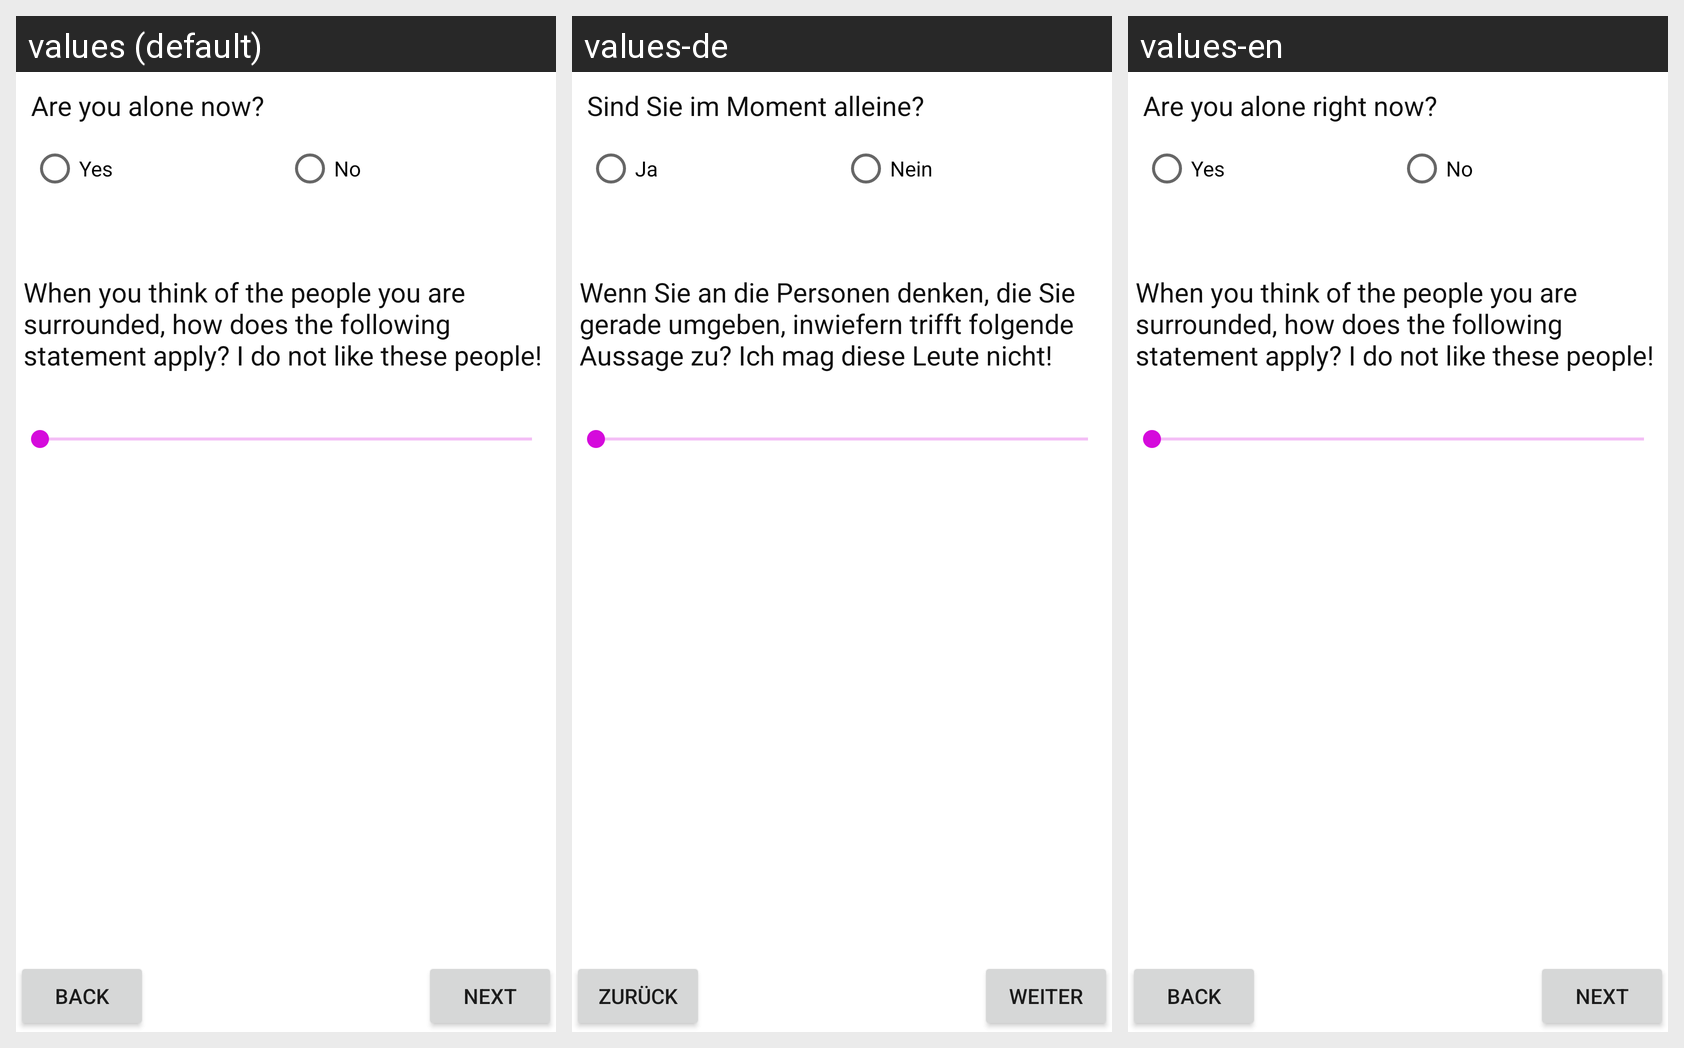

The same Android screen rendered under several of its app's locales, left to right. List the strings drawn on it with the default value and each locale's translation.
Android screen res/layout/activity_social_context.xml rendered under 3 locales, left to right: values (default), values-de, values-en. Device: Nexus 5 (rendered at 1080×1920; each locale shown at half size, 540×960, under a caption strip naming it); theme Theme.22A14.
Strings drawn on this screen, with the default value and each locale's value (text and hints the layout hard-codes, and strings that could not be matched under every locale, appear in the picture but are not listed):

mood_Are_you_alone_right_now
  values: Are you alone now?
  values-de: Sind Sie im Moment alleine?
  values-en: Are you alone right now?

mood_yes
  values: Yes
  values-de: Ja
  values-en: Yes

mood_no
  values: No
  values-de: Nein
  values-en: No

mood_When_you_think_about_the_people_who_are_surrounding_you_right_now_to_what_extent_is_the_following_statement_true_I_do_not_like_these_people
  values: When you think of the people you are surrounded, how does the following statement apply? I do not like these people!
  values-de: Wenn Sie an die Personen denken, die Sie gerade umgeben, inwiefern trifft folgende Aussage zu? Ich mag diese Leute nicht!
  values-en: When you think of the people you are surrounded, how does the following statement apply? I do not like these people!

mood_back
  values: Back
  values-de: zurück
  values-en: Back

mood_next
  values: Next
  values-de: weiter
  values-en: Next
